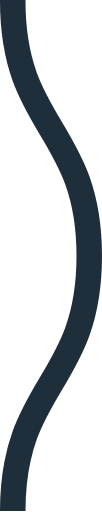
t = 0.00 s
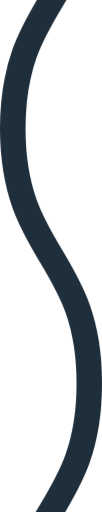
t = 0.08 s
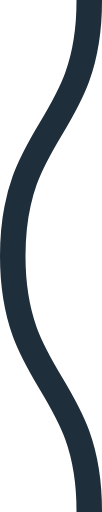
t = 0.15 s
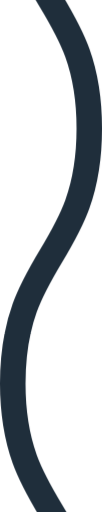
t = 0.23 s

The animated SVG that drew these frames (rendered in a browser with its animation timeline set to each time). Animation: 1 CSS @keyframes rule; one cycle of 0.30 s, repeats indefinitely.

<svg xmlns="http://www.w3.org/2000/svg" xmlns:xlink="http://www.w3.org/1999/xlink" xmlns:ev="http://www.w3.org/2001/xml-events" viewBox="0 0 4 20">

    <path fill="none" stroke="#1f2e3b" stroke-width="1" class="st0" d="M0.5,0 c 0,5, 3,5, 3,10 s -3,5,-3,10 c 0,5, 3,5, 3,10 s -3,5,-3,10" />

        <style type="text/css">
        .st0 {
            animation: shift 0.3s linear infinite;
        }
        @keyframes shift {
            from {
                transform: translateY(-20px);
            }
            to {
                transform: translateY(0);
            }
        }
        @media (prefers-reduced-motion: reduce) {
          .st0 {
            animation: none;
          }
        }
        </style>
</svg>
